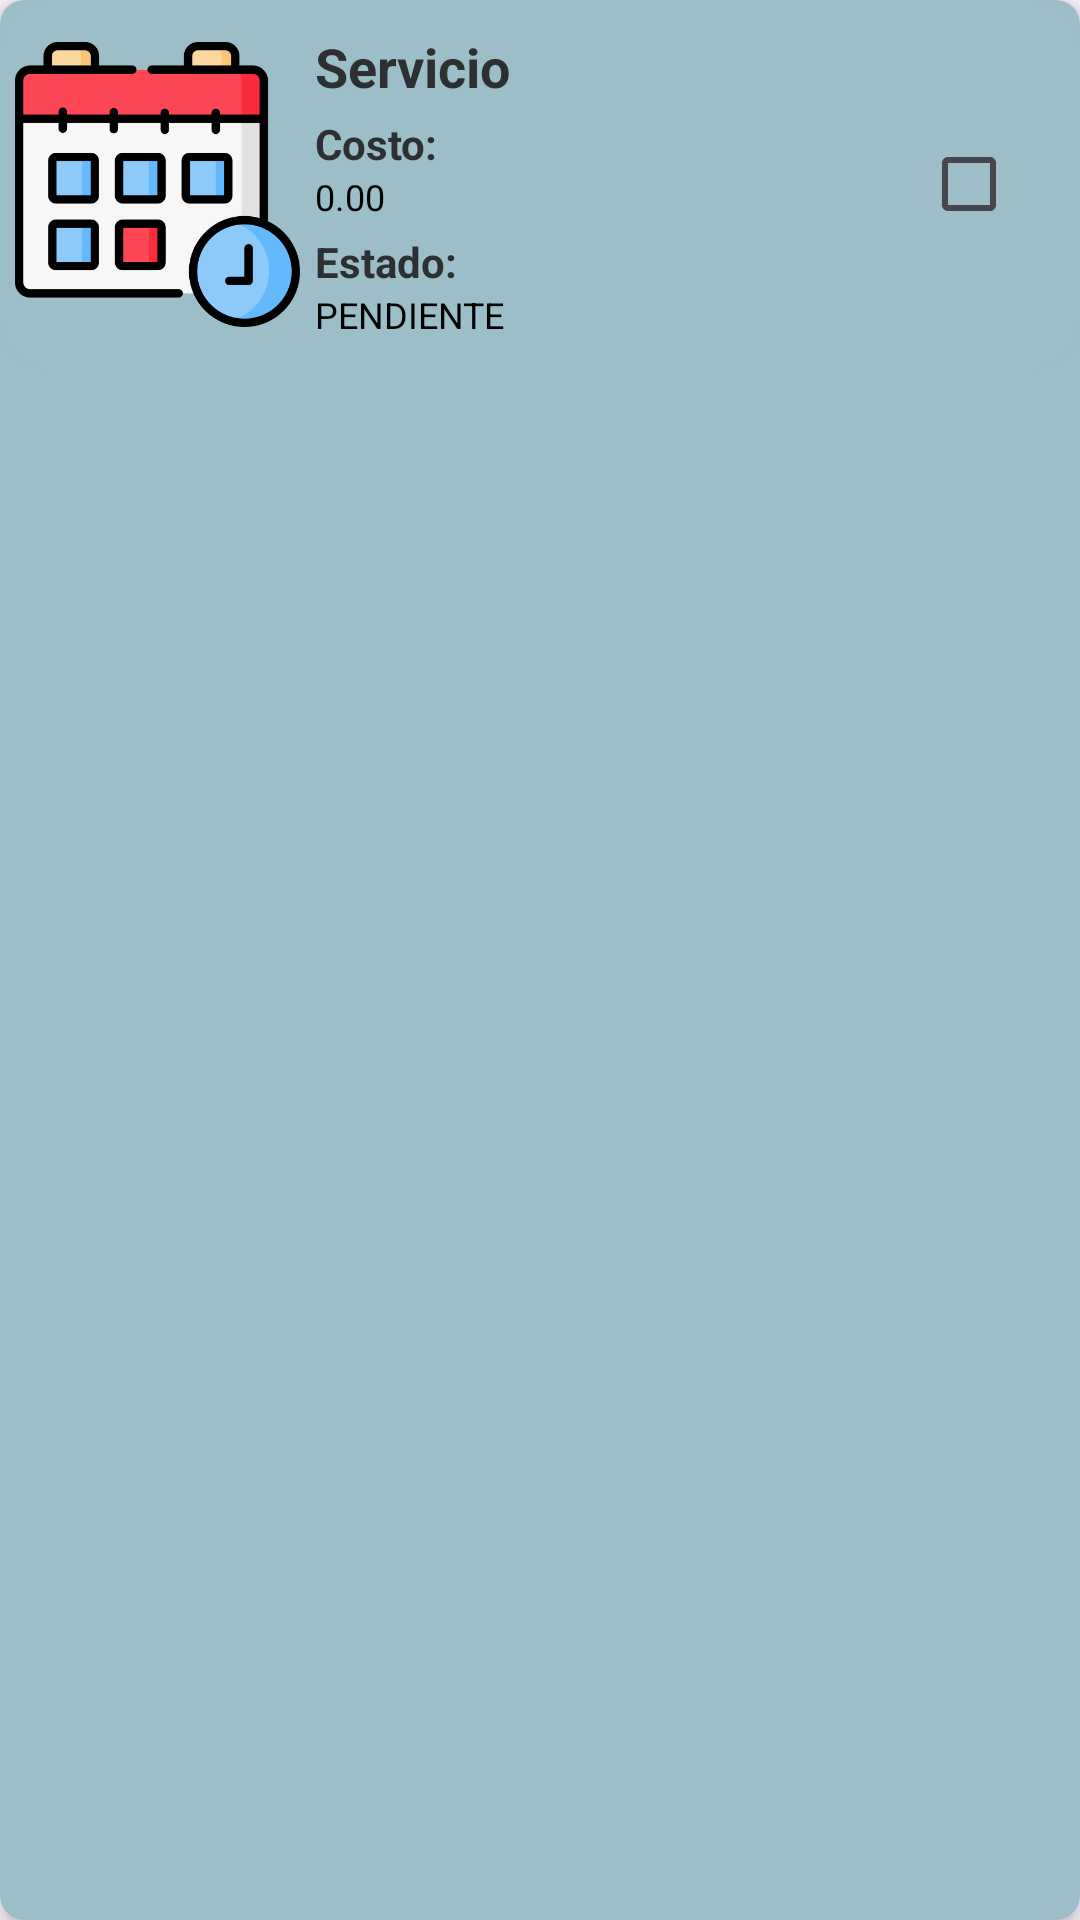

The Android layout XML behind this screen, and the referenced resources:
<!-- AndroidManifest.xml: application theme Theme.AppPaciente -->
<!-- res/layout/cardview_pago_detalle.xml -->
<?xml version="1.0" encoding="utf-8"?>
<androidx.cardview.widget.CardView
    xmlns:android="http://schemas.android.com/apk/res/android"
    xmlns:app="http://schemas.android.com/apk/res-auto"
    android:layout_width="match_parent"
    android:layout_height="wrap_content"
    android:layout_margin="8dp"
    app:cardCornerRadius="8dp"
    app:cardElevation="4dp"
    android:backgroundTint="@color/letraDark"
    android:id="@+id/card_view_servicio">

    <LinearLayout
        android:padding="5dp"
        android:layout_width="match_parent"
        android:layout_height="wrap_content"
        android:orientation="horizontal"
        android:background="@drawable/rounded_corners">

        <ImageView
            android:scaleType="fitCenter"
            android:layout_gravity="center_vertical"
            android:layout_width="95dp"
            android:layout_height="95dp"
            android:src="@drawable/cita_programada"
            android:id="@+id/imgDetalleServicio"/>

        <LinearLayout
            android:layout_width="0dp"
            android:layout_height="wrap_content"
            android:layout_weight="1"
            android:orientation="vertical"
            android:padding="5dp">

            <TextView
                android:id="@+id/tvServicio"
                android:layout_width="wrap_content"
                android:layout_height="wrap_content"
                android:text="Servicio"
                android:textSize="18sp"
                android:textStyle="bold"
                android:textColor="@color/letraBtnDark"
                android:paddingBottom="4dp"/>

            <TextView
                android:layout_width="wrap_content"
                android:layout_height="wrap_content"
                android:text="Costo: "
                android:textStyle="bold"
                android:textColor="@color/letraBtnDark"
                android:textSize="14sp" />
            <TextView
                android:id="@+id/tvCosto"
                android:layout_width="wrap_content"
                android:layout_height="wrap_content"
                android:text="0.00"
                android:textColor="@color/black"
                android:textSize="12sp"
                android:layout_marginBottom="4dp" />

            <TextView
                android:layout_width="wrap_content"
                android:layout_height="wrap_content"
                android:text="Estado: "
                android:textStyle="bold"
                android:textColor="@color/letraBtnDark"
                android:textSize="14sp" />
            <TextView
                android:id="@+id/tvEstado"
                android:layout_width="wrap_content"
                android:layout_height="wrap_content"
                android:text="PENDIENTE"
                android:textColor="@color/black"
                android:textSize="12sp" />
        </LinearLayout>

        <CheckBox
            android:id="@+id/checkBoxPago"
            android:layout_width="wrap_content"
            android:layout_height="wrap_content"
            android:layout_gravity="center_vertical"/>
    </LinearLayout>
</androidx.cardview.widget.CardView>
<!-- resources referenced by this layout -->
<resources>
  <color name="black">#FF000000</color>
  <color name="letraBtnDark">#2c3033</color>
  <color name="letraDark">#9BBEC8</color>
  <!-- drawable cita_programada: png bitmap (drawable, 29800 bytes) -->
  <!-- drawable rounded_corners (drawable) -->
  <?xml version="1.0" encoding="utf-8"?>
  <shape xmlns:android="http://schemas.android.com/apk/res/android">
      <solid android:color="@android:color/transparent"/>
      <solid android:color="@color/letraDark"/>
  
      <corners android:radius="16dp"/>
      <padding
          android:left="16dp"
          android:top="16dp"
          android:right="16dp"
          android:bottom="16dp" />
  </shape>
  <style name="Theme.AppPaciente" parent="Base.Theme.AppPaciente" />
  <style name="Base.Theme.AppPaciente" parent="Theme.Material3.DayNight.NoActionBar">
          
          <item name="colorPrimary">@color/letra</item>
  
      </style>
  <color name="letra">#427D9D</color>
</resources>
